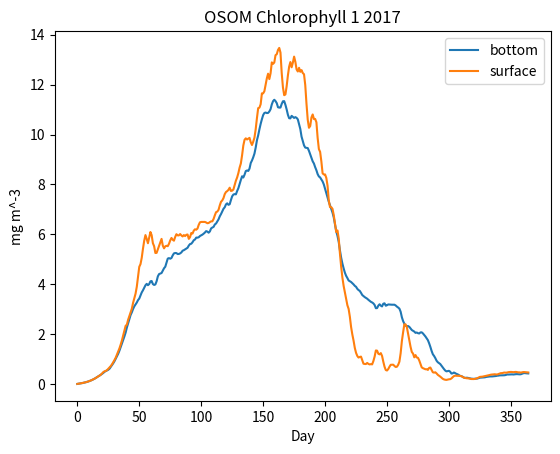

This chart was generated by the following Python code:
import matplotlib.pyplot as plt
bottomarray = [0.007350851846159222, 0.015285930654435925, 0.02321186288393172, 0.030843276321774, 0.04144314643009635, 0.05287046684426458, 0.06443160933410065, 0.07723723766406149, 0.09184759308806877, 0.10793477018629216, 0.1263615275818219, 0.1454981279122654, 0.16680950013459075, 0.19176979006163328, 0.21910485257671672, 0.24964597411216516, 0.2825213604804426, 0.3132888062264466, 0.34049038024207773, 0.37591109816770935, 0.4115766900421408, 0.4477442125976943, 0.4951321077839865, 0.520489585460486, 0.5418455988824327, 0.5749336908496854, 0.6176146225889692, 0.6878005086602187, 0.7625761714036423, 0.8353231106243154, 0.9185756121558654, 1.0154369790409712, 1.1105589925186106, 1.2179497651623443, 1.3411839577106577, 1.4812383973490264, 1.6261104897246923, 1.7661474093600906, 1.9093958267584978, 2.06566265060241, 2.26777085228433, 2.4301555219336515, 2.5977741474372062, 2.7678931442255927, 2.8757270221100115, 3.0103655763268793, 3.116510340282548, 3.1914755323296267, 3.2682778881318804, 3.366109816770936, 3.428207436835168, 3.548528551803516, 3.674579751981733, 3.760091289657861, 3.855614522806171, 3.9600980191954256, 4.017538103105798, 3.9642591939406318, 4.008268977295932, 4.118399483914085, 4.13163810867507, 4.008739580819426, 3.974466742161249, 3.9940093192492623, 4.121970779883788, 4.317672229751054, 4.409644587595373, 4.432794660924128, 4.4515064882024244, 4.548377949393878, 4.642853695212282, 4.704004306904041, 4.86388930142759, 5.030645385857761, 5.049822247387083, 5.02610735700893, 5.054348673584941, 5.159096942469415, 5.238983514953497, 5.254390907234485, 5.250952345591921, 5.21224450962556, 5.21731672452522, 5.238734754116621, 5.278156385170884, 5.346236564130172, 5.367421148383983, 5.3999930384094155, 5.429462843670522, 5.464390535949653, 5.553065884493289, 5.612847383370152, 5.625734215753615, 5.687604655911783, 5.765539662502088, 5.795826758497782, 5.8711952586927065, 5.869658139491711, 5.885682328698461, 5.934976887519261, 5.96444483635621, 5.991447453914271, 6.0300810329144, 6.075262219912005, 6.131217628603784, 6.111905712217127, 6.0675515621809275, 6.11878979709284, 6.23947593146082, 6.274936881578703, 6.301634117363135, 6.397653943973119, 6.437010136075891, 6.520752037425511, 6.603161026231273, 6.724346538697161, 6.814817049399447, 6.92532208959103, 7.026760354205729, 7.0872593610188055, 7.2024597620064235, 7.245505133012791, 7.185332392745094, 7.207954313401526, 7.376184398611395, 7.527013291996956, 7.596609705385487, 7.614302355802254, 7.604279521785138, 7.737607440548016, 7.850719364360369, 8.022847012085322, 8.181630682978447, 8.329204336606828, 8.280356247795496, 8.393054189021107, 8.538191285945013, 8.560946405034622, 8.542787792154751, 8.636945625336477, 8.861640707668888, 8.962793547069634, 9.08914455974901, 9.23893292739525, 9.481742068427794, 9.773577514990626, 9.96970315777749, 10.211320474502013, 10.429832736183563, 10.617073532960811, 10.780745168656134, 10.867046614810551, 10.884083019288248, 10.86286130655132, 10.867695435053001, 10.92549798577979, 11.017902426346371, 11.211257356080717, 11.338617335288767, 11.395971559581934, 11.342405368778659, 11.259470547830768, 11.09601704197375, 11.080787866411718, 11.083751647576438, 11.23226001076726, 11.335536599402232, 11.340276050271966, 11.190401358902482, 11.006062153080736, 10.79292052648189, 10.656057512020347, 10.650328587075576, 10.75128371730373, 10.708740973137543, 10.667675942599365, 10.699732674921567, 10.671121465832513, 10.6097211650918, 10.408990662186497, 10.225563888837321, 9.918843633393358, 9.747476191360201, 9.568896541481799, 9.47791597824271, 9.46792099058793, 9.460143501587243, 9.34733603133644, 9.211043867302802, 9.085296192474056, 8.92865669148087, 8.840783782278574, 8.694698980823139, 8.570838361148756, 8.416669760706926, 8.322570404886108, 8.282749178532312, 8.205966547236713, 8.12147604284627, 7.9992936306087215, 7.827548406259862, 7.652867711214658, 7.487571704383018, 7.309158204466557, 7.167989678281693, 7.016820131063545, 6.873254961293556, 6.682653572688288, 6.406284459873392, 6.125383351588171, 5.942643919282678, 5.704632242374738, 5.359264484749476, 5.06140169305883, 4.826733900161509, 4.635025154547311, 4.4644095642972506, 4.339578034789389, 4.251239163123991, 4.153500751851783, 4.124537286279169, 4.092044758386396, 4.0466811777154845, 3.9964597991349065, 3.937236619822897, 3.899822247387083, 3.819854456346186, 3.769321198507435, 3.7356769914790133, 3.6590519241836374, 3.570909369372714, 3.527350000928212, 3.486778779215475, 3.4555015129856868, 3.4226497670187683, 3.3768775409805634, 3.337247990420851, 3.2972290548944625, 3.271613418233798, 3.2347153637663135, 3.1701015928119256, 3.0419800155939627, 3.046850344366681, 3.1453737910037685, 3.199643102456049, 3.1437106670131993, 3.112912126162586, 3.222249475560176, 3.2377032784450592, 3.1419159689605882, 3.16193982401099, 3.1926536655094955, 3.1891652124677448, 3.189436714500529, 3.181754599290846, 3.183622161991572, 3.1816285945012717, 3.151321077839865, 3.104763120277721, 3.068773321328457, 3.024367655521934, 2.901968041658158, 2.677760734772681, 2.524833617985037, 2.4189578034789387, 2.343910000556927, 2.3213809011082853, 2.3264310709710956, 2.2945520912618114, 2.2313475782946885, 2.1679919988118885, 2.1340802346520134, 2.1054509254274416, 2.0536251322702213, 2.067632780737743, 2.040844116063638, 2.0287070469860953, 2.071654955724284, 2.0750403772253883, 2.0311350177288507, 1.9729136113019103, 1.9098117817959048, 1.8371151400672026, 1.7610900458536767, 1.636444970946962, 1.4911983449978652, 1.3300640930439787, 1.196251763602948, 1.12794196818089, 1.0413257421055562, 0.9383657318024022, 0.8770173529247962, 0.8393006154046077, 0.8033124988397349, 0.7345760159281193, 0.6674848469378284, 0.602218600905935, 0.5435227040674253, 0.5108447077988378, 0.5218510405257393, 0.5324264507954778, 0.49631847884604674, 0.4222561760911133, 0.432081649015167, 0.46378447147604285, 0.4399752515454731, 0.4102352205431897, 0.3926747823342677, 0.36189848956689624, 0.3307900419087753, 0.3211817706109492, 0.29603810078526743, 0.26458966644698984, 0.24778815763825718, 0.25543540688176436, 0.2533083508920118, 0.24154362538752855, 0.2301490969656747, 0.21859575725861846, 0.21265589611914532, 0.21060753510962185, 0.21403769933354372, 0.21531460007982625, 0.22372968375814506, 0.24159963718510405, 0.25727004706035234, 0.2600212676592348, 0.2611663912970836, 0.26332541259026865, 0.272002252074554, 0.2862020404422002, 0.2941144102604563, 0.2993042470343624, 0.3069042444817792, 0.30643686069393133, 0.30828214630478773, 0.31345399896968457, 0.31826738773274915, 0.32449525567601684, 0.3366236227653294, 0.3406855078248278, 0.3501144021386006, 0.35001255986967905, 0.3459394492453636, 0.35342614680602225, 0.3565343229621104, 0.3676123310654018, 0.38598179312009206, 0.3833983758609167, 0.38668729231254756, 0.39149366147177306, 0.38996040015222677, 0.3848270392819351, 0.3930917526036349, 0.39745997665546623, 0.400161653934691, 0.39580871637551746, 0.3916370412311805, 0.3945946149776301, 0.41665427116787646, 0.43399573834629734, 0.44159005049473704, 0.4350275330907606, 0.43049014238773275, 0.427423474715503]
surfacearray = [0.007302654775268935, 0.015533652691466946, 0.024143853075050587, 0.03269440676805837, 0.04263428545654111, 0.05358632865437095, 0.06538715290669612, 0.07734993566330035, 0.09154615621577218, 0.10748056991061318, 0.12566861726567286, 0.1461803492862049, 0.16966497055247182, 0.19301056305344644, 0.22003837286743275, 0.24829406222733771, 0.2831082805799469, 0.3139738847531884, 0.3425944339762749, 0.38075932389032247, 0.42743620862494663, 0.48327970974808326, 0.5122120802160878, 0.5287916883249485, 0.5611705682514341, 0.6157808236025767, 0.665528872036683, 0.7229145395139882, 0.7930704907457256, 0.8773595731152654, 0.9651152375294707, 1.0606824447249708, 1.1845750877160413, 1.309617089312566, 1.4325869734716987, 1.5839886897358308, 1.7516996723411364, 1.9515756400022277, 2.140724840811629, 2.337206220877346, 2.381691944975588, 2.578032004752446, 2.727279456810292, 2.8803221360016336, 3.0220093006850206, 3.254226845749717, 3.446195026639687, 3.623403243173, 3.899235617353853, 4.288970984090445, 4.699760521283903, 4.808618913249299, 5.062199027233742, 5.4275177752612915, 5.746101973378877, 5.972423283271762, 5.8213999294558825, 5.645945105537713, 5.871227282009394, 6.095616054356099, 5.970322275233445, 5.647080308908979, 5.527497354595578, 5.254782612731357, 5.259719308667645, 5.394610336569699, 5.540341025117419, 5.68255564631407, 5.819829394620083, 5.551088792767372, 5.44120519056194, 5.522939833293111, 5.542787792154751, 5.528019473889394, 5.623424359997772, 5.759688677669073, 5.857981695657824, 5.785234930476915, 5.747888781628826, 5.898678690107116, 6.007458184045891, 5.960238179219188, 5.959120147771363, 6.0144285926448475, 5.958732619228841, 5.91836653238532, 5.97260521283903, 5.933389644866059, 5.9846329849444, 5.995623480052722, 5.821023539458295, 5.891084058885774, 6.057228915662651, 6.031483561364101, 6.148777544693411, 6.2046099652848685, 6.187974548424824, 6.2342050791764905, 6.381672452521952, 6.484612564278686, 6.499291774184566, 6.499818070432733, 6.496278333673677, 6.499838491098446, 6.477579037258433, 6.447339280078713, 6.457251656858559, 6.493655670447584, 6.5215642229936694, 6.524760057177864, 6.619836820316706, 6.764510739413741, 6.8910455380845415, 6.914423951584458, 6.985490652904375, 7.162593981472887, 7.308047134609316, 7.361472701282789, 7.455803181911003, 7.614041064102326, 7.698701431303024, 7.73465062097388, 7.785467447602429, 7.871427775818219, 7.7410631741140215, 7.753425102567435, 7.799893255611042, 7.975152690886814, 8.151974307089684, 8.280917816102622, 8.454791430746097, 8.675076577496426, 8.841682291569978, 9.168722965823232, 9.561016949152542, 9.791468802792062, 9.850502162734141, 9.803710063675348, 9.837849703900346, 9.868698832309207, 9.693084820019678, 9.582075296563758, 9.715866857259547, 9.877295004362598, 10.220685206155903, 10.66415430597583, 11.059080698758052, 11.078399576735292, 11.216588078044072, 11.652206360109158, 11.652692743237974, 11.737850632112425, 11.993938775131342, 12.256283067555275, 12.440718807433122, 12.22414836541853, 12.456179107802551, 12.893953626524588, 12.833544656283067, 12.889243878441347, 13.183336736777619, 13.220991516141607, 13.392266136966974, 13.473464273117122, 13.287367961831919, 12.46199250004641, 11.885408506135482, 11.579742699612007, 11.608511704754303, 11.944215382330555, 12.375506339688492, 12.722784821876102, 12.907757068334973, 12.697253420461507, 12.883983700595913, 13.12522509142889, 12.91740861752093, 12.611879258172907, 12.528706814933075, 12.67642062858522, 12.516497113260439, 12.58338036274528, 12.4675023669408, 12.418014740007797, 11.983837043087604, 11.23115265375833, 10.59514359440845, 10.27305957265116, 10.342959511389163, 10.685724098241966, 10.806917036404478, 10.623969220487497, 10.625783875099783, 10.494857705088458, 9.8679516215865, 9.418563313345834, 9.30765682143056, 8.924398054467485, 8.447548591902278, 8.400635825273358, 8.403522564835614, 8.263279001986374, 7.949505262962481, 7.348838806690552, 7.091909239423023, 7.090734587038447, 7.023291161564594, 6.772907809976424, 6.437485380659773, 6.0952670466148104, 6.159200438116101, 5.841110512929994, 5.232147697105835, 4.698723708392894, 4.263167152430987, 3.9318386024838956, 3.668015668219875, 3.4177165518777732, 3.162500464106039, 3.0159984313215884, 2.701369112814896, 2.2884154491618247, 1.9891510572335567, 1.7425300972766258, 1.4505410316149034, 1.253256400022277, 1.1294106317411403, 1.0642725369892514, 1.087723235004734, 1.1017964384502572, 0.9526581093248185, 0.8174002636122302, 0.8079368514118106, 0.8039257569569496, 0.848995674531717, 0.8085264401210388, 0.7887637607440549, 0.8010336801752465, 0.7904976028923089, 0.924299605973973, 1.1030291040897025, 1.3486277544693412, 1.339261630497336, 1.2146258377114003, 1.1929628761579445, 1.2420980145543654, 1.1295734169343012, 0.899494124417547, 0.6968533030426792, 0.5640008029034473, 0.5450904542669909, 0.6023506390740156, 0.6970654575157332, 0.7737890313178755, 0.7773994862346149, 0.7784918178105333, 0.7278554124046263, 0.6856457803478939, 0.6966157387639927, 0.7716961451352405, 0.8992578364304676, 1.2367410705998108, 1.725457840607422, 2.077609436203984, 2.397280338611766, 2.3923559414855107, 2.2868699760521283, 2.031500965340561, 1.7580945894517979, 1.4945287699333543, 1.289694757458184, 1.222993553567119, 1.0729064176583065, 1.1636809178161027, 1.0664588245122246, 1.0542067731635325, 0.9498535165314571, 0.814638774667236, 0.6718559716524032, 0.6383142740453339, 0.6167305005847736, 0.5948445940928583, 0.5960096742903819, 0.5684637626004789, 0.6489754859190228, 0.6627994644216311, 0.5701100047338816, 0.47344518675627006, 0.46055237900755563, 0.4737829109194869, 0.4288183164089331, 0.371935652857965, 0.33733135546809734, 0.29965995530658845, 0.2554592503295153, 0.2128002621038855, 0.18811494050160582, 0.17442764122746765, 0.16888460525460858, 0.1816000084699352, 0.19274927135351885, 0.19787735301761747, 0.22664980994857706, 0.2769641837767093, 0.31967368704401583, 0.33818940051422947, 0.33362703510498076, 0.3336383766963076, 0.3315072017654594, 0.32345678940724376, 0.3194042734884066, 0.2916725163365326, 0.25970756098353354, 0.24695923524606903, 0.23621974898824882, 0.2320888716653981, 0.22787816810384837, 0.2156233031122951, 0.2039512392791505, 0.20164564749754024, 0.20243709332708337, 0.20821422728665046, 0.22227978748584476, 0.23900091892995712, 0.26514085038149515, 0.28987810835019584, 0.29243005341860506, 0.2982067232721332, 0.31037523553381474, 0.32168732712050047, 0.33143950029702784, 0.34085844533759074, 0.3540228711455993, 0.36840891106800083, 0.3791144740750367, 0.3857139169157369, 0.39125757653108584, 0.3945263623832773, 0.3866719768132623, 0.38614425924035123, 0.4033167338073403, 0.4198257397850261, 0.4412050455288024, 0.4380056145228062, 0.45652530190097834, 0.4629301392782223, 0.4567056651103644, 0.4650868400412126, 0.4780803878070061, 0.4844416572298439, 0.4885957543579557, 0.4827228405146008, 0.47896677232814155, 0.4842980164107895, 0.48938525674346073, 0.4802918240759649, 0.4709148226186719, 0.4712676882414094, 0.4605864327881634, 0.4696001262368426, 0.4820504088774203, 0.4813420090222214, 0.4759506922141571, 0.47215413077579965, 0.466505815248668]
timearray = []
for i in range(365):
	timearray.append(i)
plt.plot(timearray, bottomarray, label='bottom')
plt.plot(timearray, surfacearray, label = 'surface')
plt.legend()
plt.title('OSOM Chlorophyll 1 2017')
plt.xlabel('Day')
plt.ylabel('mg m^-3')
plt.show()
